Labelled photos from "images", an image-classification folder in Maria-120904/Lane-Detection. The possible labels are: intersection, left curve, no visible path, right curve, straight.

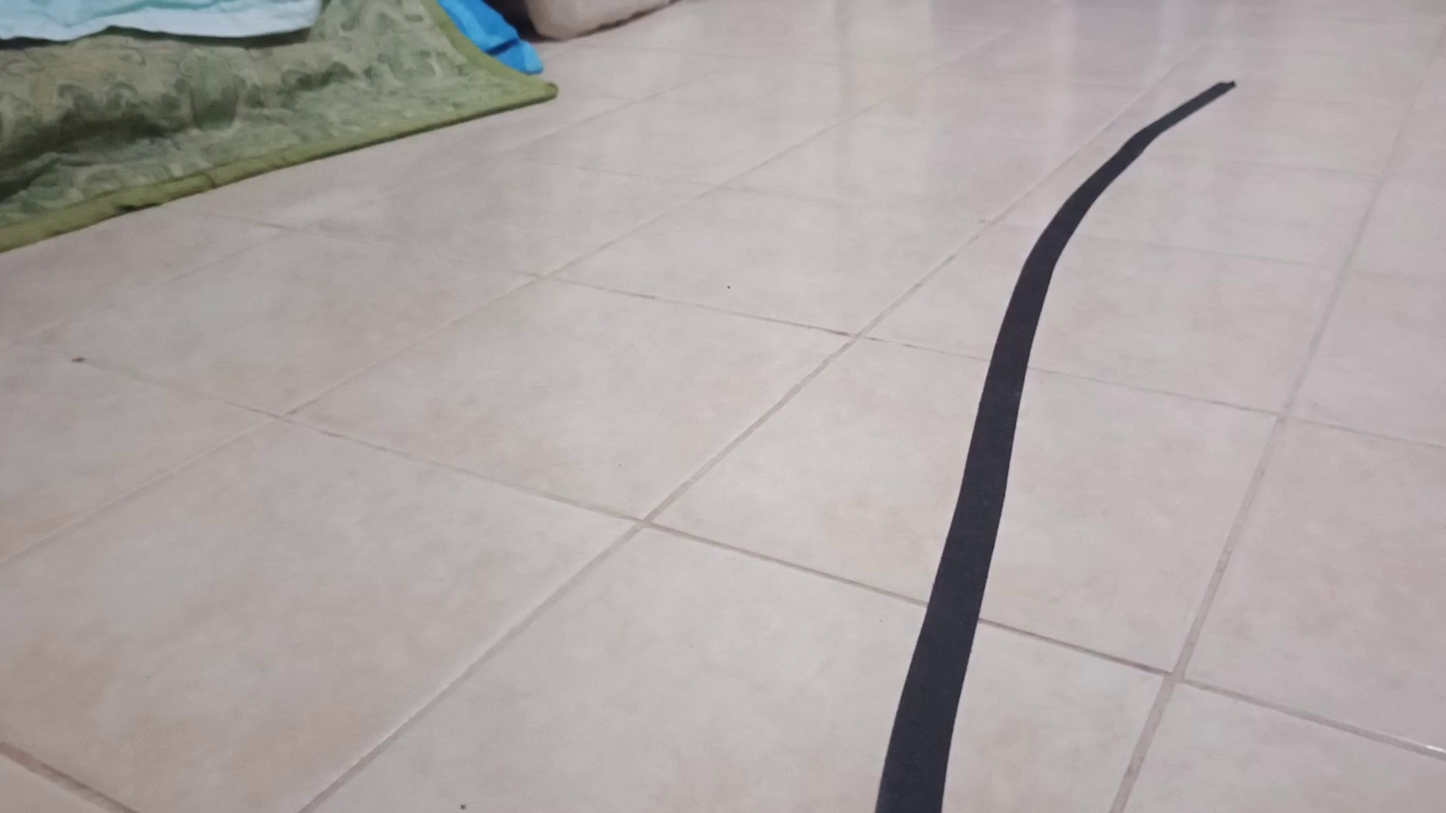
Label: right curve

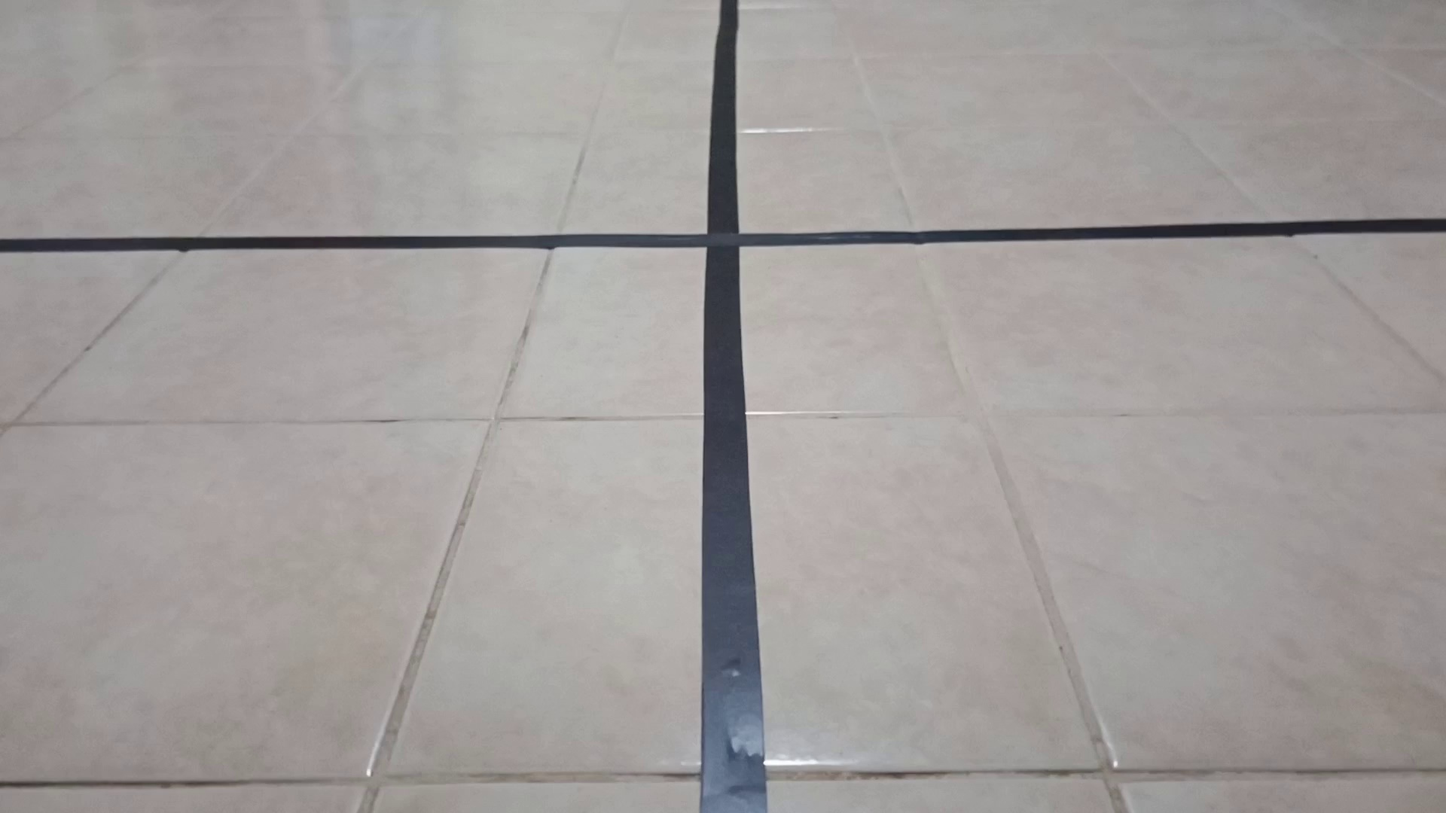
Label: intersection

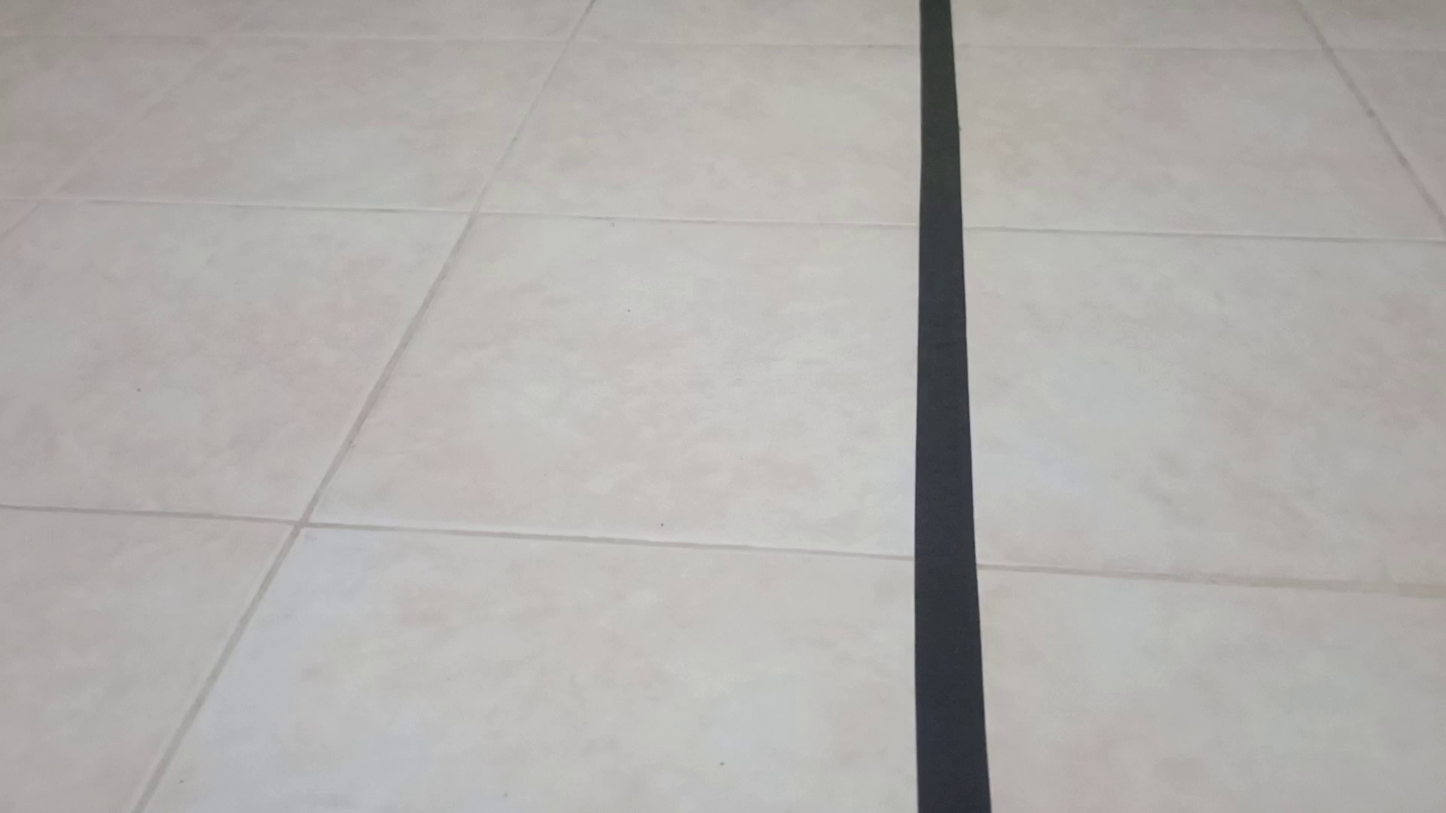
Label: straight

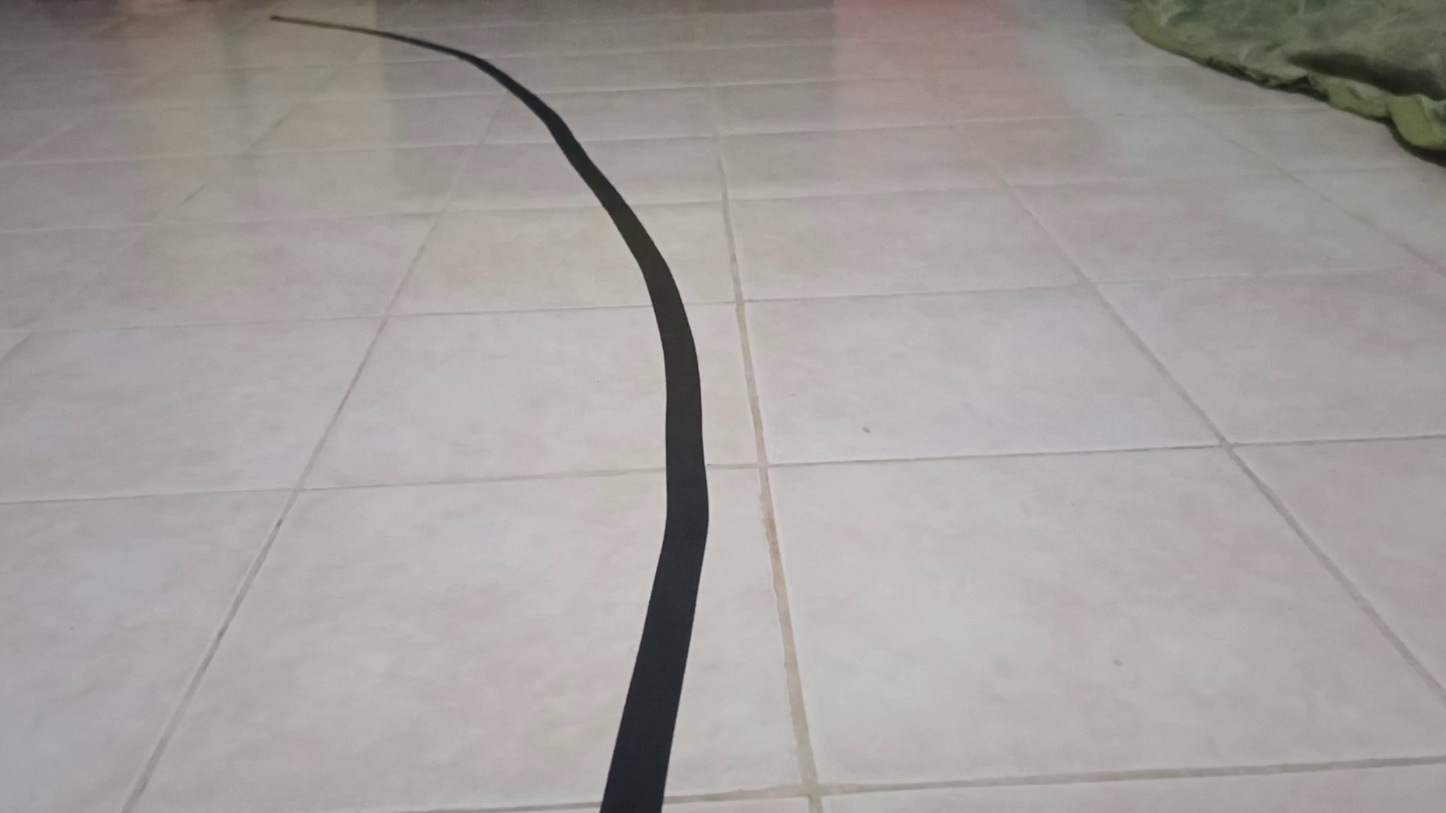
Label: left curve

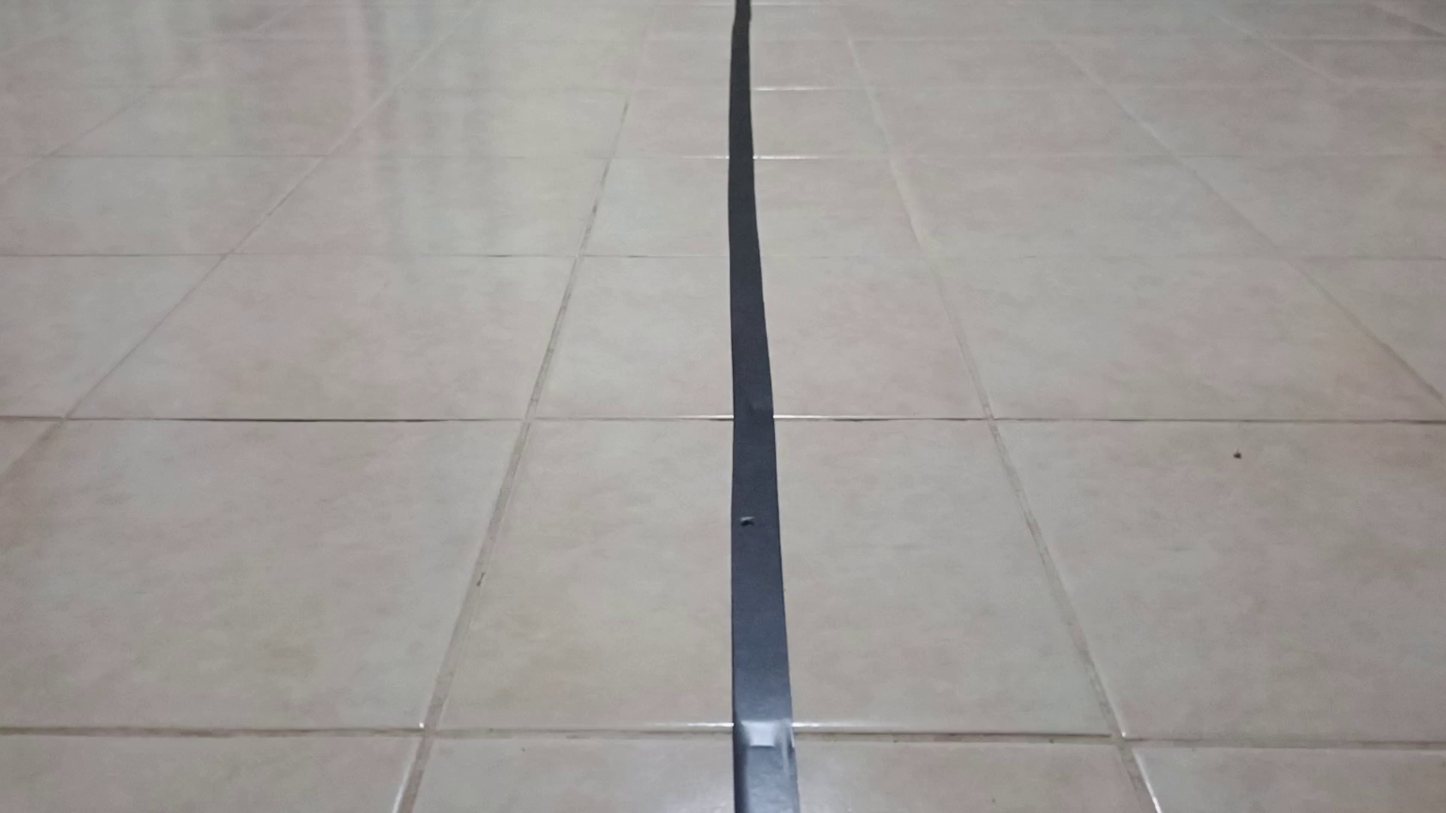
Label: straight

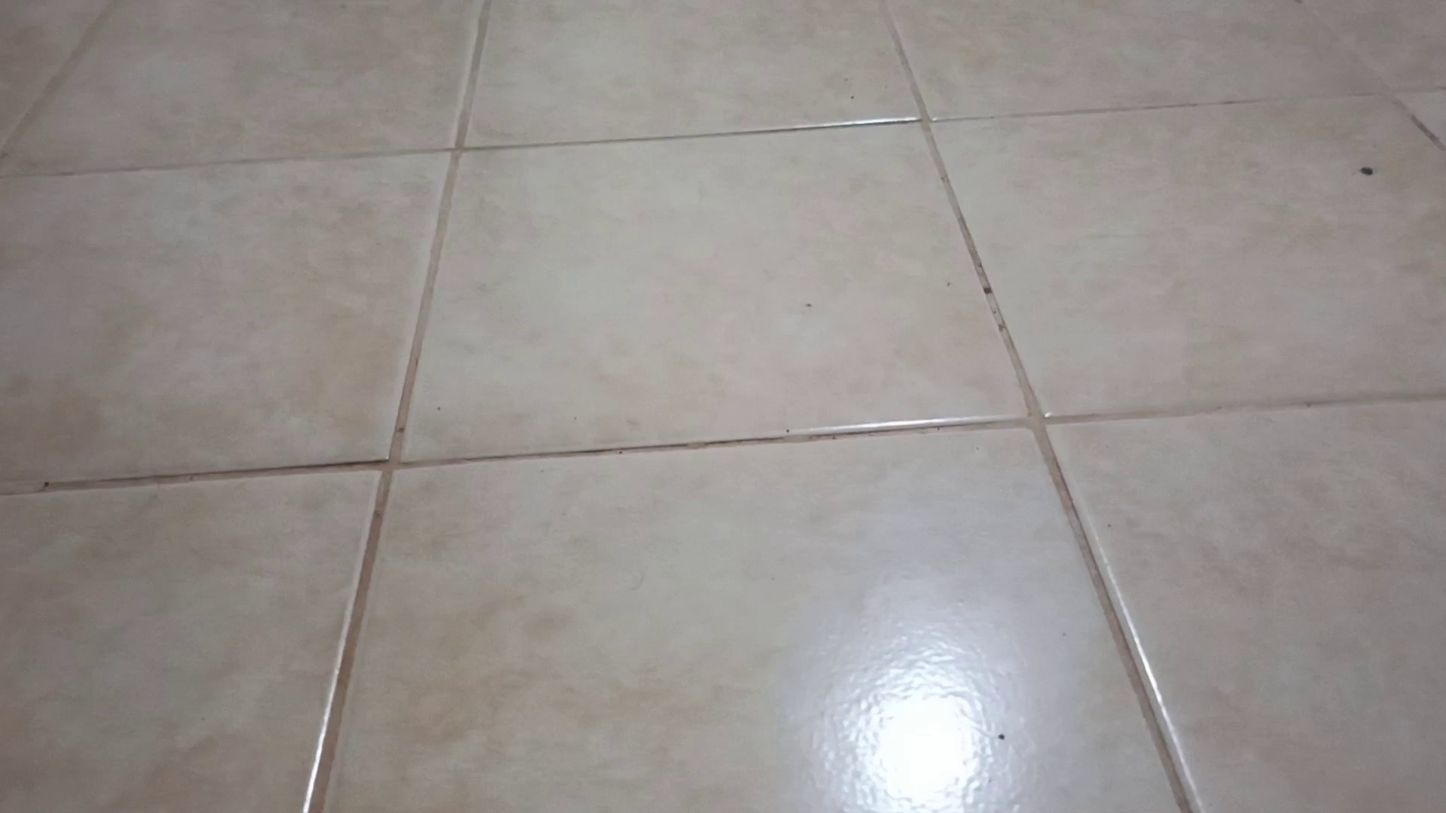
Label: no visible path
